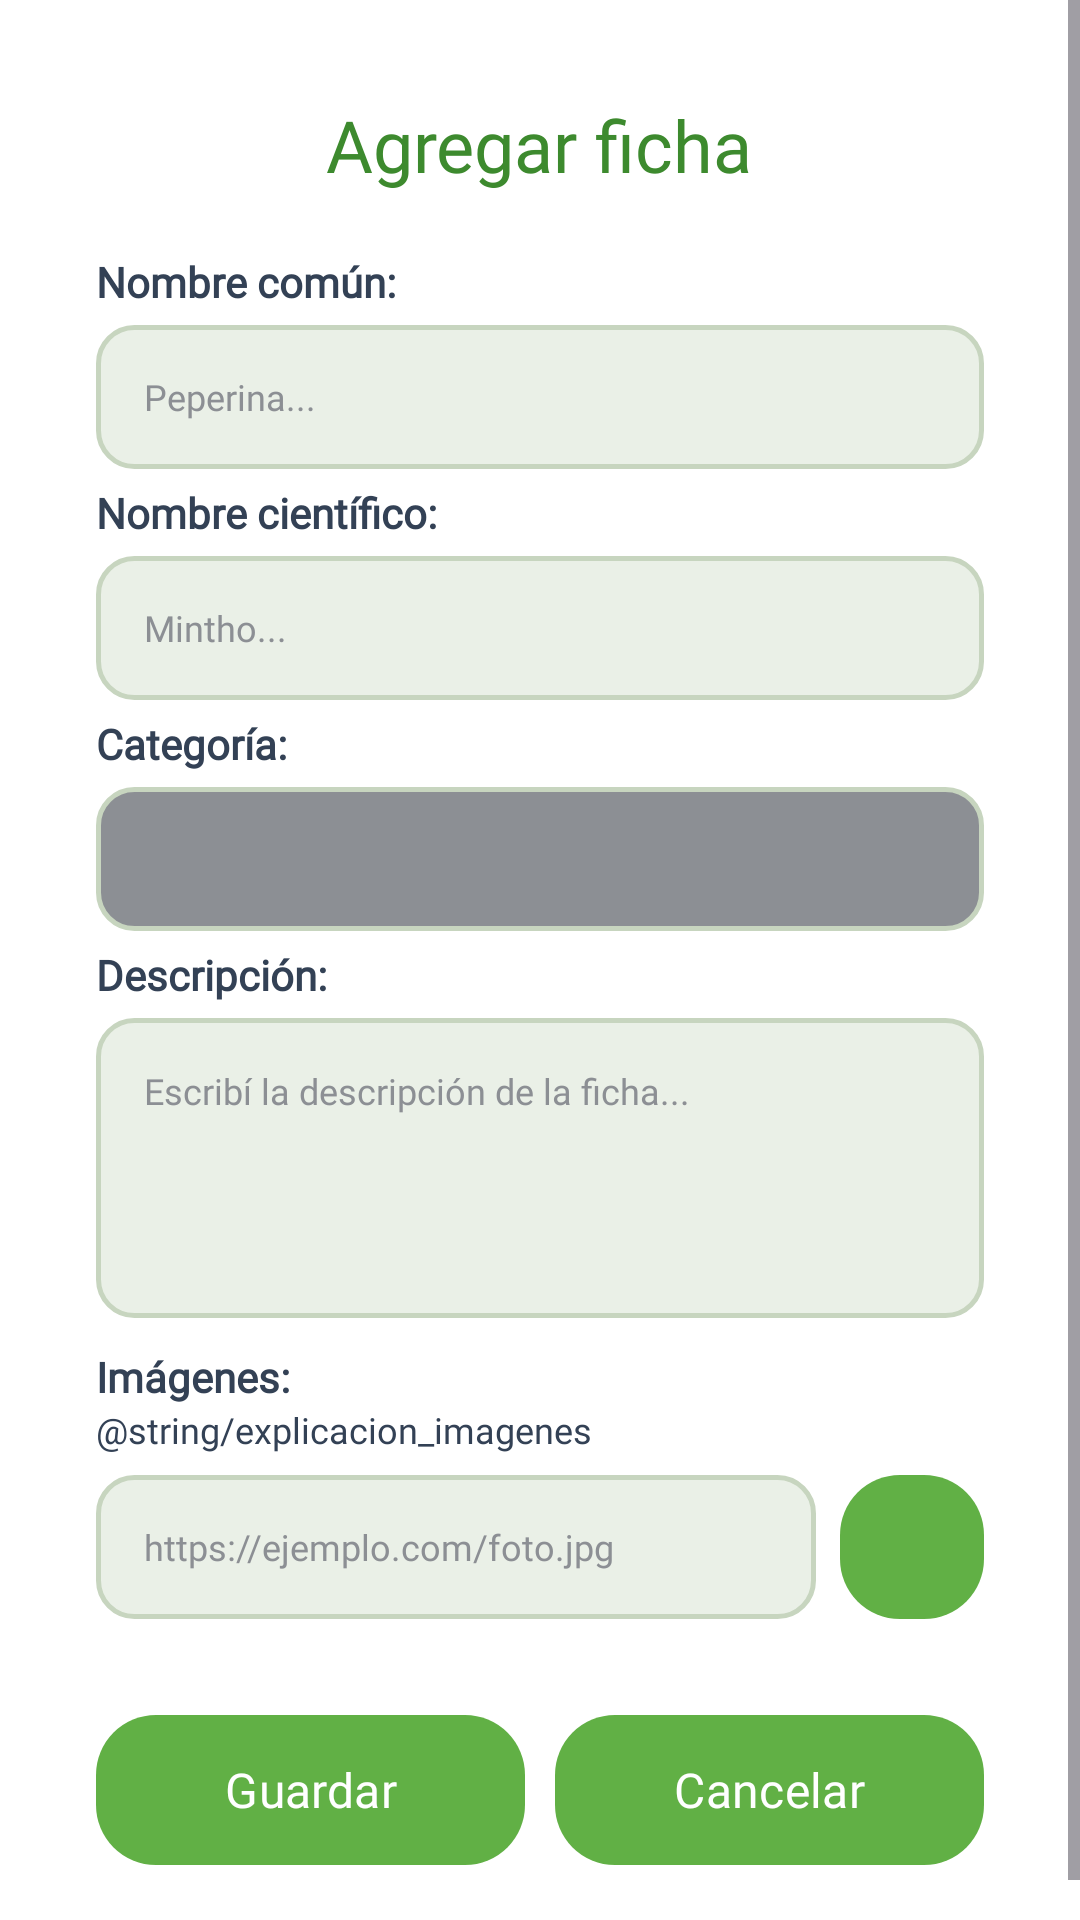

Produce the Android XML layout that renders to this screen, including the resource entries it uses.
<!-- AndroidManifest.xml: application theme Theme.FlorAppMovil -->
<!-- res/layout/activity_abm_fichas.xml -->
<?xml version="1.0" encoding="utf-8"?>
<ScrollView
    xmlns:android="http://schemas.android.com/apk/res/android"
    xmlns:app="http://schemas.android.com/apk/res-auto"
    android:layout_width="match_parent"
    android:layout_height="match_parent"
    android:fillViewport="true"
    android:background="@color/white">

    <LinearLayout
        android:layout_width="match_parent"
        android:layout_height="wrap_content"
        android:orientation="vertical"
        android:gravity="center_horizontal"
        android:padding="32dp">

        
        <TextView
            android:id="@+id/tvGestionFichas"
            android:layout_width="wrap_content"
            android:layout_height="wrap_content"
            android:text="Agregar ficha"
            style="@style/TituloPrincipal"
            android:layout_marginBottom="20dp" />

        
        <TextView
            android:id="@+id/tvNombreComun"
            style="@style/TextoPrincipal"
            android:layout_width="match_parent"
            android:layout_height="wrap_content"
            android:layout_marginBottom="5dp"
            android:textStyle="bold"
            android:text="Nombre común:" />

        <EditText
            android:id="@+id/etNombreComun"
            style="@style/TextoInput"
            android:layout_width="match_parent"
            android:layout_height="48dp"
            android:hint="Peperina..."
            android:textColorHint="@color/gris"
            android:inputType="textPersonName"
            android:paddingStart="16dp"
            android:paddingEnd="16dp"
            android:background="@drawable/input_fondo"
            android:textColor="@color/texto_principal"
            android:layout_marginBottom="5dp" />

        
        <TextView
            android:id="@+id/tvNombreCientifico"
            style="@style/TextoPrincipal"
            android:layout_width="match_parent"
            android:layout_height="wrap_content"
            android:layout_marginBottom="5dp"
            android:textStyle="bold"
            android:text="Nombre científico:" />

        <EditText
            android:id="@+id/etNombreCientifico"
            style="@style/TextoInput"
            android:layout_width="match_parent"
            android:layout_height="48dp"
            android:hint="Mintho..."
            android:textColorHint="@color/gris"
            android:inputType="textPersonName"
            android:paddingStart="16dp"
            android:paddingEnd="16dp"
            android:background="@drawable/input_fondo"
            android:textColor="@color/texto_principal"
            android:layout_marginBottom="5dp" />

        
        <TextView
            android:id="@+id/tvCategoria"
            style="@style/TextoPrincipal"
            android:layout_width="match_parent"
            android:layout_height="wrap_content"
            android:layout_marginBottom="5dp"
            android:textStyle="bold"
            android:text="Categoría:" />

        <Spinner
            android:id="@+id/spinnerCategorias"
            android:layout_width="match_parent"
            android:layout_height="48dp"
            android:background="@drawable/spinner_background"
            android:popupBackground="@color/gris"
            android:layout_marginBottom="5dp"/>

        
        <TextView
            android:id="@+id/tvNombreDescripcion"
            style="@style/TextoPrincipal"
            android:layout_width="match_parent"
            android:layout_height="wrap_content"
            android:layout_marginBottom="5dp"
            android:textStyle="bold"
            android:text="Descripción:" />

        <EditText
            android:id="@+id/etDescripcion"
            style="@style/TextoInput"
            android:layout_width="match_parent"
            android:layout_height="100dp"
            android:hint="Escribí la descripción de la ficha..."
            android:textColorHint="@color/gris"
            android:inputType="textMultiLine"
            android:gravity="top|start"
            android:padding="16dp"
            android:background="@drawable/input_fondo"
            android:layout_marginBottom="10dp" />

        
        <TextView
            android:id="@+id/tvImagenes"
            style="@style/TextoPrincipal"
            android:layout_width="match_parent"
            android:layout_height="wrap_content"
            android:textStyle="bold"
            android:text="Imágenes:" />

        <TextView
            android:id="@+id/tvImagenesExp"
            style="@style/TextoPrincipal"
            android:layout_width="match_parent"
            android:layout_height="wrap_content"
            android:layout_marginBottom="5dp"
            android:textSize="12sp"
            android:text="@string/explicacion_imagenes" />

        <LinearLayout
            android:layout_width="match_parent"
            android:layout_height="wrap_content"
            android:minHeight="56dp"
            android:gravity="center_vertical"
            android:orientation="horizontal"
            android:paddingBottom="4dp"
            android:layout_marginBottom="10dp">

            
            <EditText
                android:id="@+id/etImagenes"
                style="@style/TextoInput"
                android:layout_width="0dp"
                android:layout_weight="1"
                android:layout_height="48dp"
                android:layout_marginRight="8dp"
                android:background="@drawable/input_fondo"
                android:hint="https://ejemplo.com/foto.jpg"
                android:inputType="textUri"
                android:paddingStart="16dp"
                android:paddingEnd="16dp"
                android:textColor="@color/texto_principal"
                android:textColorHint="@color/gris" />

            
            <Button
                android:id="@+id/btnConfirmacion"
                android:layout_width="48dp"
                android:layout_height="48dp"
                android:backgroundTint="@color/verde2"
                style="@style/BotonEstilo"
                app:icon="@drawable/check_icon"
                app:iconGravity="textStart"
                app:iconPadding="0dp"
                app:iconTint="@color/white"/>
        </LinearLayout>

        
        <LinearLayout
            android:id="@+id/contenedorImagenesDinamicas"
            android:layout_width="match_parent"
            android:layout_height="wrap_content"
            android:orientation="vertical"
            android:layout_marginBottom="16dp"/>

        
        <LinearLayout
            android:layout_width="match_parent"
            android:layout_height="wrap_content"
            android:orientation="horizontal"
            android:gravity="center">

            <Button
                android:id="@+id/btnGuardar"
                android:layout_width="0dp"
                android:layout_weight="1"
                android:layout_height="50dp"
                android:text="Guardar"
                android:textAllCaps="false"
                android:textColor="@color/white"
                android:backgroundTint="@color/verde2"
                android:layout_marginEnd="5dp"
                style="@style/BotonEstilo"/>

            <Button
                android:id="@+id/btnCancelar"
                android:layout_width="0dp"
                android:layout_weight="1"
                android:layout_height="50dp"
                android:text="Cancelar"
                android:textAllCaps="false"
                android:textColor="@color/white"
                android:backgroundTint="@color/verde2"
                android:layout_marginStart="5dp"
                style="@style/BotonEstilo"/>
        </LinearLayout>

    </LinearLayout>
</ScrollView>
<!-- resources referenced by this layout -->
<resources>
  <color name="gris">#8c8f94</color>
  <color name="texto_principal">#334155</color>
  <color name="verde2">#61b045</color>
  <color name="white">#FFFFFFFF</color>
  <!-- drawable check_icon: png bitmap (drawable, 291 bytes) -->
  <!-- drawable input_fondo (drawable) -->
  <?xml version="1.0" encoding="utf-8"?>
  <shape
      xmlns:android="http://schemas.android.com/apk/res/android"
      android:shape="rectangle"
      >
      
      <solid android:color="@color/gris_fondo_input" />
  
      
      <corners android:radius="12dp" />
  
      
      <stroke android:width="1.5dp" android:color="@color/gris_borde_input" />
  </shape>
  <!-- drawable spinner_background (drawable) -->
  <?xml version="1.0" encoding="utf-8"?>
  <shape
      xmlns:android="http://schemas.android.com/apk/res/android"
      android:shape="rectangle"
      >
      
      <solid android:color="@color/gris" />
  
  
      
      <corners android:radius="12dp" />
  
      
      <stroke android:width="1.5dp" android:color="@color/gris_borde_input" />
  </shape>
  <style name="BotonEstilo" parent="Widget.Material3.Button">
          <item name="android:layout_width">match_parent</item>
          <item name="android:layout_height">50dp</item>
          <item name="android:fontFamily">@font/poppins_medium</item>
          <item name="android:textColor">@color/white</item>
          <item name="android:textSize">16sp</item>
          <item name="android:background">@drawable/boton_redondeado</item>
          <item name="backgroundTint">@null</item>
      </style>
  <style name="TextoInput">
          <item name="android:fontFamily">@font/poppins_regular</item>
          <item name="android:textColor">@color/gris</item>
          <item name="android:textSize">12sp</item>
      </style>
  <style name="TextoPrincipal">
          <item name="android:fontFamily">@font/poppins_medium</item>
          <item name="android:textColor">@color/texto_principal</item>
          <item name="android:textSize">14sp</item>
      </style>
  <style name="TituloPrincipal">
          <item name="android:fontFamily">@font/grandstander_semi_bold</item>
          <item name="android:textColor">@color/verde1</item>
          <item name="android:textSize">24sp</item>
      </style>
  <style name="Theme.FlorAppMovil" parent="Base.Theme.FlorAppMovil" />
  <color name="gris_fondo_input">#EAF0E7</color>
  <color name="gris_borde_input">#C7D5BF</color>
  <!-- drawable boton_redondeado (drawable) -->
  <?xml version="1.0" encoding="utf-8"?>
  <shape xmlns:android="http://schemas.android.com/apk/res/android"
      android:shape="rectangle">
  
      
      <solid android:color="@color/verde1" />
  
      
      <corners android:radius="20dp" />
  
  </shape>
  <color name="verde1">#3d8a2e</color>
  <style name="Base.Theme.FlorAppMovil" parent="Theme.Material3.DayNight.NoActionBar">
      </style>
</resources>
